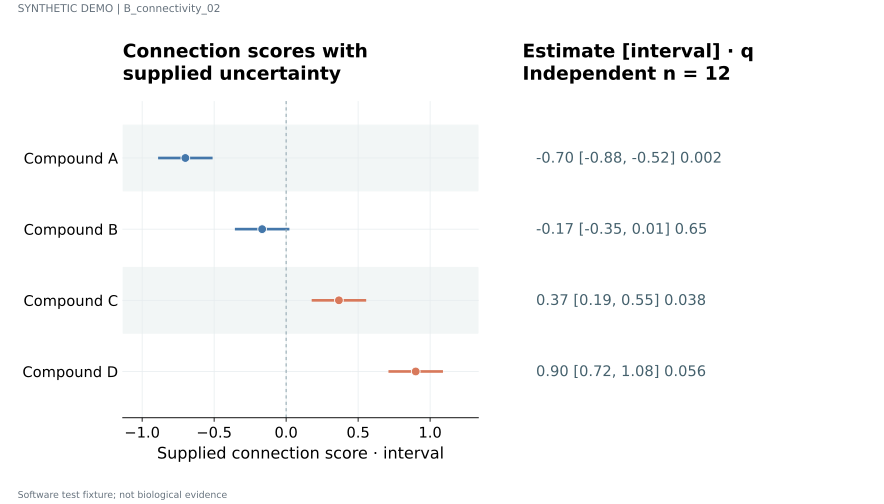

The data file committed next to this chart (first rows):
label	estimate	lower	upper	q	n	panel_id
Compound A	-0.7	-0.88	-0.52	0.002	12	p1
Compound B	-0.1667	-0.3467	0.01333	0.65	12	p1
Compound C	0.3667	0.1867	0.5467	0.038	12	p1
Compound D	0.9	0.72	1.08	0.056	12	p1
